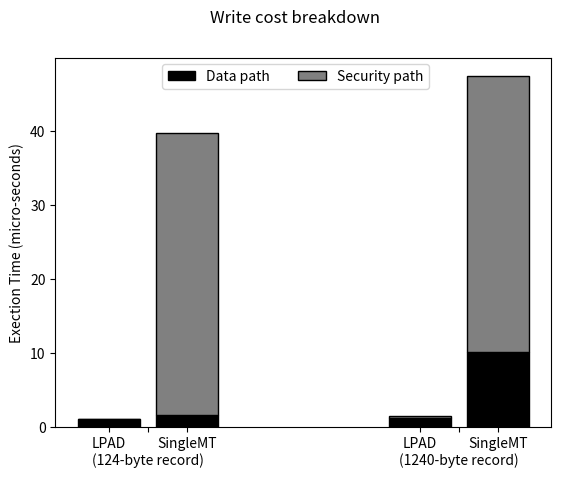

Python code for this plot:
#!/usr/bin/env python2
import numpy as np
import matplotlib.pyplot as plt
c_1 = np.array([[1.102, 1.302],
                    [0.063,0.21]]);
c_1_colors = ['black', 'grey', 'white']
c_1_hatches = ['', '', '//']
c_1_labels = ['Data path', 'Security path']
c_2 = np.array([[1.646,10.109],
                    [38.102,37.447]]);
#c_2_colors = ['skyblue', 'brown', 'y', 'blue']
#c_2_labels = ['PAL Code', 'Bash', 'App', 'Kernel']
ind = np.arange(2)    
width = 0.2    
f,ax = plt.subplots()
#f.subplots_adjust(bottom=0.2) #make room for the legend
plt.yticks(np.arange(0,50,10))
plt.xticks([0,0.125,0.25,1,1.125,1.25], ('LPAD','\n(124-byte record)', 'SingleMT','LPAD','\n(1240-byte record)','SingleMT'))
plt.suptitle('Write cost breakdown')
p = [] # list of bar properties
def create_subplot(matrix, matrix2, colors, hatches,axis, title):
	bar_renderers = []
	ind = np.arange(matrix.shape[1])
	bottoms = np.cumsum(np.vstack((np.zeros(matrix.shape[1]), matrix)), axis=0)[:-1]
	for i, row in enumerate(matrix):
		r = axis.bar(ind, row, width=0.2, color=colors[i], hatch=hatches[i],edgecolor='black',bottom=bottoms[i])
		bar_renderers.append(r)
	bottoms = np.cumsum(np.vstack((np.zeros(matrix2.shape[1]), matrix2)), axis=0)[:-1]
	for i, row in enumerate(matrix2):
		r1 = axis.bar(ind+0.25, row, width=0.2, color=colors[i], hatch=hatches[i],edgecolor='black',bottom=bottoms[i])
		bar_renderers.append(r1)
	return bar_renderers
        
p.extend(create_subplot(c_1,c_2,c_1_colors, c_1_hatches,ax, '1'))
##p.extend(create_subplot(c_2,c_2_colors, ax[1], '2'))
ax.set_ylabel('Exection Time (micro-seconds)') # add left y label
ax.set_ybound(0, 50) # add buffer at the top of the bars
#for tick in ax.xaxis.get_major_ticks():
#                tick.label.set_fontsize(8)
f.legend(((x[0] for x in p)), # bar properties
(c_1_labels), 
bbox_to_anchor=(0.5, 0.8), 
loc='lower center',
ncol=3)
#plt.show()
plt.savefig("write_breakdown_recordsize.ps");
